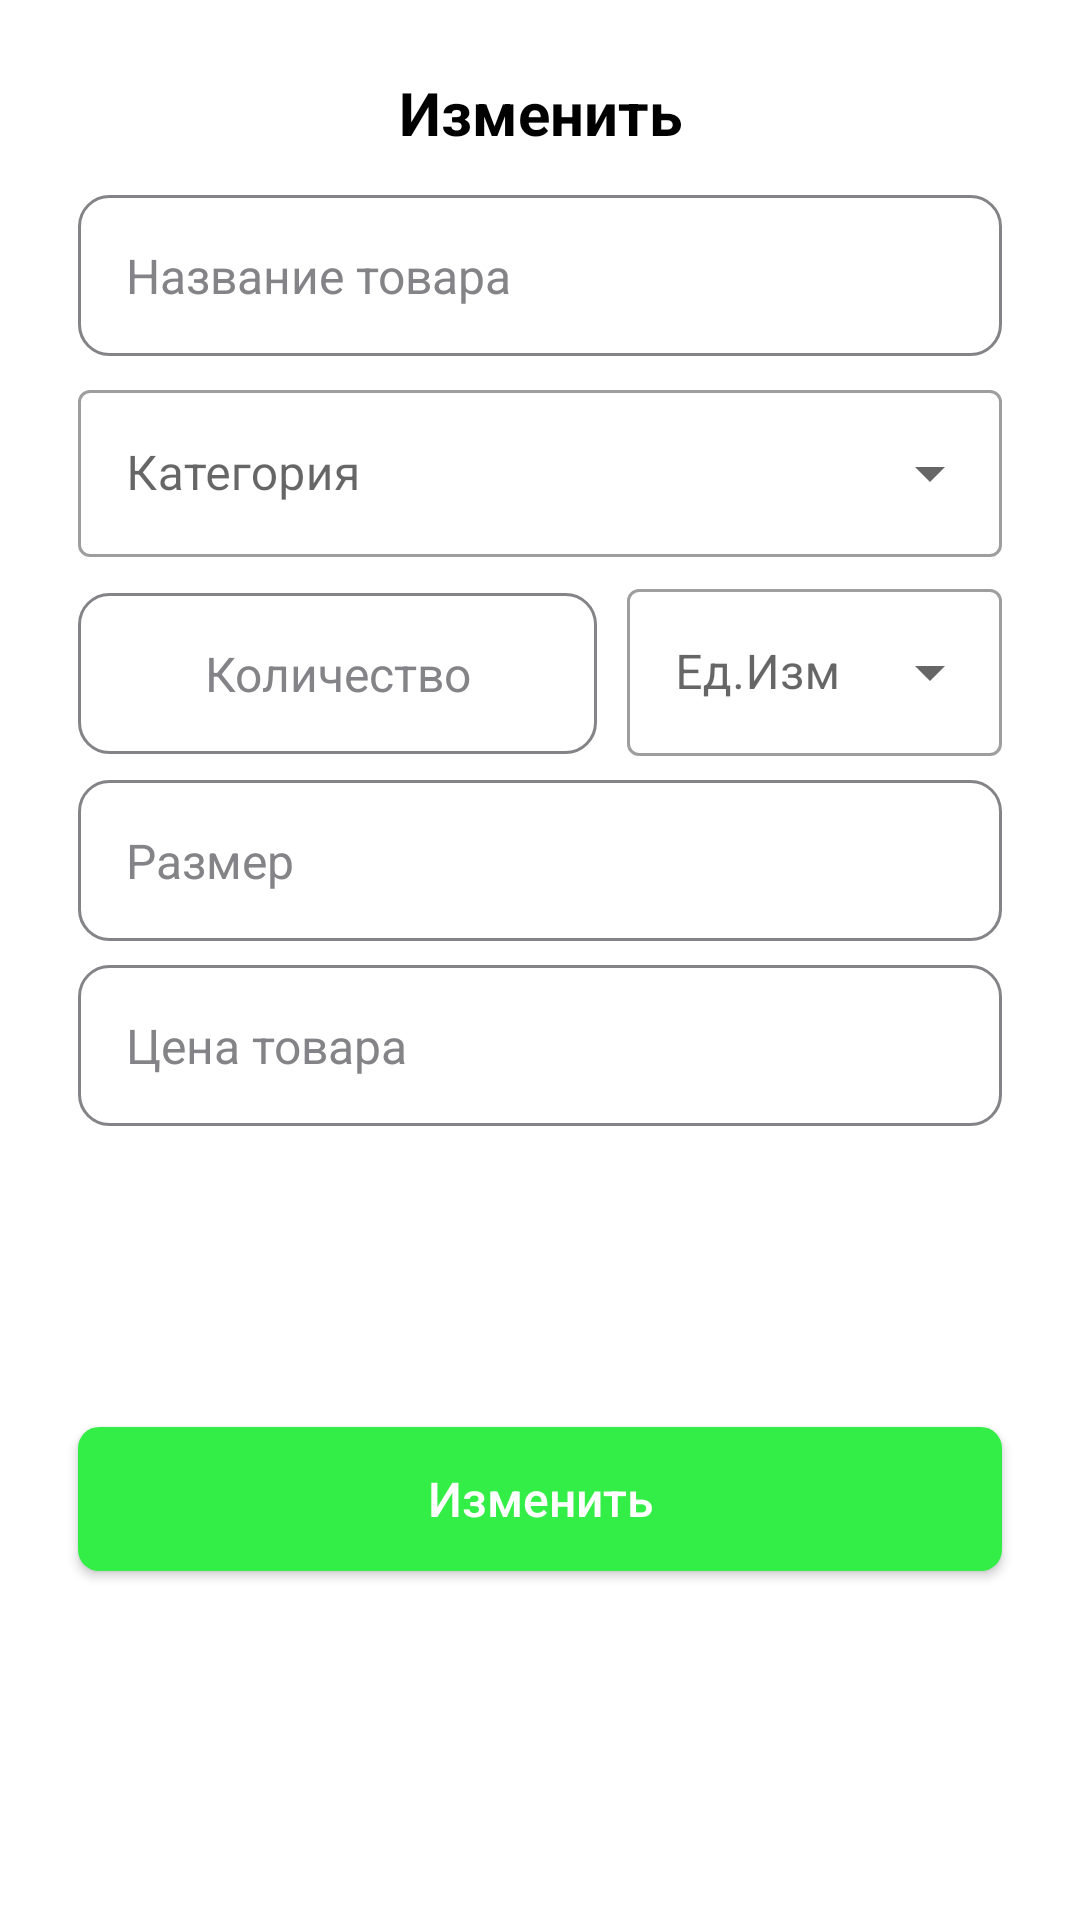

Layout XML and referenced resources for this Android screen:
<!-- AndroidManifest.xml: application theme Theme.Market -->
<!-- res/layout/dialog_edit_product.xml -->
<?xml version="1.0" encoding="utf-8"?>
<androidx.constraintlayout.widget.ConstraintLayout xmlns:android="http://schemas.android.com/apk/res/android"
    android:layout_width="match_parent"
    android:layout_height="wrap_content"
    android:background="@drawable/bg_bottomsheet_dialog"
    xmlns:app="http://schemas.android.com/apk/res-auto">

    <androidx.constraintlayout.widget.Guideline
        android:id="@+id/guideline_ver1"
        android:layout_width="wrap_content"
        android:layout_height="wrap_content"
        android:orientation="vertical"
        app:layout_constraintGuide_begin="16dp" />

    <androidx.constraintlayout.widget.Guideline
        android:id="@+id/guideline_ver2"
        android:layout_width="wrap_content"
        android:layout_height="wrap_content"
        android:orientation="vertical"
        app:layout_constraintGuide_end="16dp" />

    <androidx.constraintlayout.widget.Guideline
        android:id="@+id/guideline_hor1"
        android:layout_width="wrap_content"
        android:layout_height="wrap_content"
        android:orientation="horizontal"
        app:layout_constraintGuide_begin="16dp" />

    <androidx.constraintlayout.widget.Guideline
        android:id="@+id/guideline_hor2"
        android:layout_width="wrap_content"
        android:layout_height="wrap_content"
        android:orientation="horizontal"
        app:layout_constraintGuide_end="16dp" />

    <TextView
        android:id="@+id/tv_add_product"
        android:layout_width="0dp"
        android:layout_height="wrap_content"
        android:gravity="center"
        android:padding="14dp"
        android:text="@string/tv_edit_ru"
        android:textColor="@color/black"
        android:textSize="20sp"
        android:textStyle="bold"
        app:layout_constraintEnd_toEndOf="@id/guideline_ver2"
        app:layout_constraintStart_toStartOf="@id/guideline_ver1"
        app:layout_constraintTop_toTopOf="parent" />

    <EditText
        android:id="@+id/et_product_name"
        android:layout_width="0dp"
        android:layout_height="wrap_content"
        android:background="@drawable/bg_edittext_add_product"
        android:hint="@string/tv_name_product_ru"
        android:textColorHint="@color/custom_color_grey"
        android:textColor="@color/black"
        android:padding="16dp"
        android:textSize="16sp"
        app:layout_constraintEnd_toEndOf="@id/guideline_ver2"
        app:layout_constraintStart_toStartOf="@id/guideline_ver1"
        app:layout_constraintTop_toBottomOf="@id/tv_add_product" />

    <com.google.android.material.textfield.TextInputLayout
        android:id="@+id/dropdown_category_layout"
        style="@style/Widget.MaterialComponents.TextInputLayout.OutlinedBox.ExposedDropdownMenu"
        android:layout_width="0dp"
        android:layout_height="wrap_content"
        android:layout_marginTop="6dp"
        android:hint="@string/tv_category_ru"
        app:layout_constraintEnd_toEndOf="@id/guideline_ver2"
        app:layout_constraintStart_toStartOf="@id/guideline_ver1"
        app:layout_constraintTop_toBottomOf="@id/et_product_name">

        <androidx.appcompat.widget.AppCompatAutoCompleteTextView
            android:id="@+id/dropdown_category"
            android:layout_width="match_parent"
            android:layout_height="match_parent"
            android:layout_weight="1"
            android:textColor="@color/black"
            android:focusable="false"
            android:inputType="none"
            android:longClickable="false" />

    </com.google.android.material.textfield.TextInputLayout>

    <EditText
        android:id="@+id/et_product_amount"
        android:layout_width="0dp"
        android:layout_height="wrap_content"
        android:layout_marginTop="12dp"
        android:background="@drawable/bg_edittext_add_product"
        android:gravity="center"
        android:hint="Количество"
        android:textColorHint="@color/custom_color_grey"
        android:textColor="@color/black"
        android:padding="16dp"
        android:textSize="16sp"
        app:layout_constraintEnd_toStartOf="@id/dropdown_type_product_layout"
        app:layout_constraintHorizontal_bias="0.0"
        app:layout_constraintStart_toStartOf="@id/guideline_ver1"
        app:layout_constraintTop_toBottomOf="@id/dropdown_category_layout" />

    <EditText
        android:id="@+id/et_product_size"
        android:layout_width="0dp"
        android:layout_height="wrap_content"
        android:background="@drawable/bg_edittext_add_product"
        android:hint="@string/tv_size"
        android:padding="16dp"
        android:textColor="@color/black"
        android:textColorHint="@color/custom_color_grey"
        android:inputType="number"
        android:layout_marginTop="8dp"
        android:textSize="16sp"
        app:layout_constraintEnd_toEndOf="@id/guideline_ver2"
        app:layout_constraintStart_toStartOf="@id/guideline_ver1"
        app:layout_constraintTop_toBottomOf="@id/dropdown_type_product_layout" />

    <com.google.android.material.textfield.TextInputLayout
        android:id="@+id/dropdown_type_product_layout"
        style="@style/Widget.MaterialComponents.TextInputLayout.OutlinedBox.ExposedDropdownMenu"
        android:layout_width="125dp"
        android:layout_height="wrap_content"
        android:layout_marginTop="6dp"
        android:hint="Ед.Изм"
        app:hintTextColor="@color/custom_color_grey"
        android:layout_marginStart="10dp"
        app:layout_constraintStart_toEndOf="@id/et_product_amount"
        app:layout_constraintEnd_toEndOf="@id/guideline_ver2"
        app:layout_constraintTop_toBottomOf="@id/dropdown_category_layout"
        app:layout_constraintBottom_toBottomOf="@id/et_product_amount">

        <androidx.appcompat.widget.AppCompatAutoCompleteTextView
            android:id="@+id/dropdown_type_product"
            android:layout_width="match_parent"
            android:layout_height="match_parent"
            android:layout_weight="1"
            android:textColor="@color/black"
            android:focusable="false"
            android:inputType="none"
            android:longClickable="false" />

    </com.google.android.material.textfield.TextInputLayout>

    <EditText
        android:id="@+id/et_product_price"
        android:layout_width="0dp"
        android:layout_height="wrap_content"
        android:background="@drawable/bg_edittext_add_product"
        android:hint="@string/tv_price_product"
        android:textColorHint="@color/custom_color_grey"
        android:textColor="@color/black"
        android:padding="16dp"
        android:inputType="number"
        android:layout_marginTop="8dp"
        android:textSize="16sp"
        app:layout_constraintEnd_toEndOf="@id/guideline_ver2"
        app:layout_constraintStart_toStartOf="@id/guideline_ver1"
        app:layout_constraintTop_toBottomOf="@id/et_product_size" />


    <androidx.appcompat.widget.AppCompatButton
        android:id="@+id/btn_edit_product"
        android:layout_width="0dp"
        android:layout_height="wrap_content"
        android:layout_marginTop="15dp"
        android:layout_marginBottom="5dp"
        android:background="@drawable/bg_btn_sales"
        android:text="@string/tv_edit_ru"
        android:textAllCaps="false"
        android:textColor="#FFFFFF"
        android:textSize="16sp"
        app:layout_constraintBottom_toBottomOf="@id/guideline_hor2"
        app:layout_constraintEnd_toEndOf="@id/guideline_ver2"
        app:layout_constraintStart_toStartOf="@id/guideline_ver1"
        app:layout_constraintTop_toBottomOf="@id/et_product_price" />

</androidx.constraintlayout.widget.ConstraintLayout>
<!-- resources referenced by this layout -->
<resources>
  <color name="black">#FF000000</color>
  <color name="custom_color_grey">#848488</color>
  <!-- drawable bg_bottomsheet_dialog (drawable) -->
  <?xml version="1.0" encoding="utf-8"?>
  <shape xmlns:android="http://schemas.android.com/apk/res/android">
  
      <solid android:color="@color/white" />
      <corners
          android:topLeftRadius="20dp"
          android:topRightRadius="20dp" />
      <padding
          android:bottom="10dp"
          android:left="10dp"
          android:right="10dp"
          android:top="10dp" />
  </shape>
  <!-- drawable bg_btn_sales (drawable) -->
  <?xml version="1.0" encoding="utf-8"?>
  <shape xmlns:android="http://schemas.android.com/apk/res/android">
  
      <solid android:color="@color/color_custom_green"/>
      <corners android:radius="7dp"/>
  </shape>
  <!-- drawable bg_edittext_add_product (drawable) -->
  <?xml version="1.0" encoding="utf-8"?>
  <shape xmlns:android="http://schemas.android.com/apk/res/android">
  
  
      <solid android:color="@color/white"/>
      <corners android:radius="10dp"/>
      <stroke android:width="1dp"
          android:color="#848488"/>
  </shape>
  <string name="tv_category_ru">Категория</string>
  <string name="tv_edit_ru">Изменить</string>
  <string name="tv_name_product_ru">Название товара</string>
  <string name="tv_price_product">Цена товара</string>
  <string name="tv_size">Размер</string>
  <style name="Theme.Market" parent="Theme.MaterialComponents.DayNight.NoActionBar">
          
          <item name="colorPrimary">@color/purple_500</item>
          <item name="colorPrimaryVariant">@color/purple_700</item>
          <item name="colorOnPrimary">@color/white</item>
          
          <item name="colorSecondary">@color/teal_200</item>
          <item name="colorSecondaryVariant">@color/teal_700</item>
          <item name="colorOnSecondary">@color/black</item>
          
          <item name="android:statusBarColor">@color/white</item>
          <item name="android:windowLightStatusBar">true</item>
          
      </style>
  <color name="white">#FFFFFFFF</color>
  <color name="color_custom_green">#33EE46</color>
  <color name="purple_500">#FF6200EE</color>
  <color name="purple_700">#FF3700B3</color>
  <color name="teal_200">#FF03DAC5</color>
  <color name="teal_700">#FF018786</color>
</resources>
